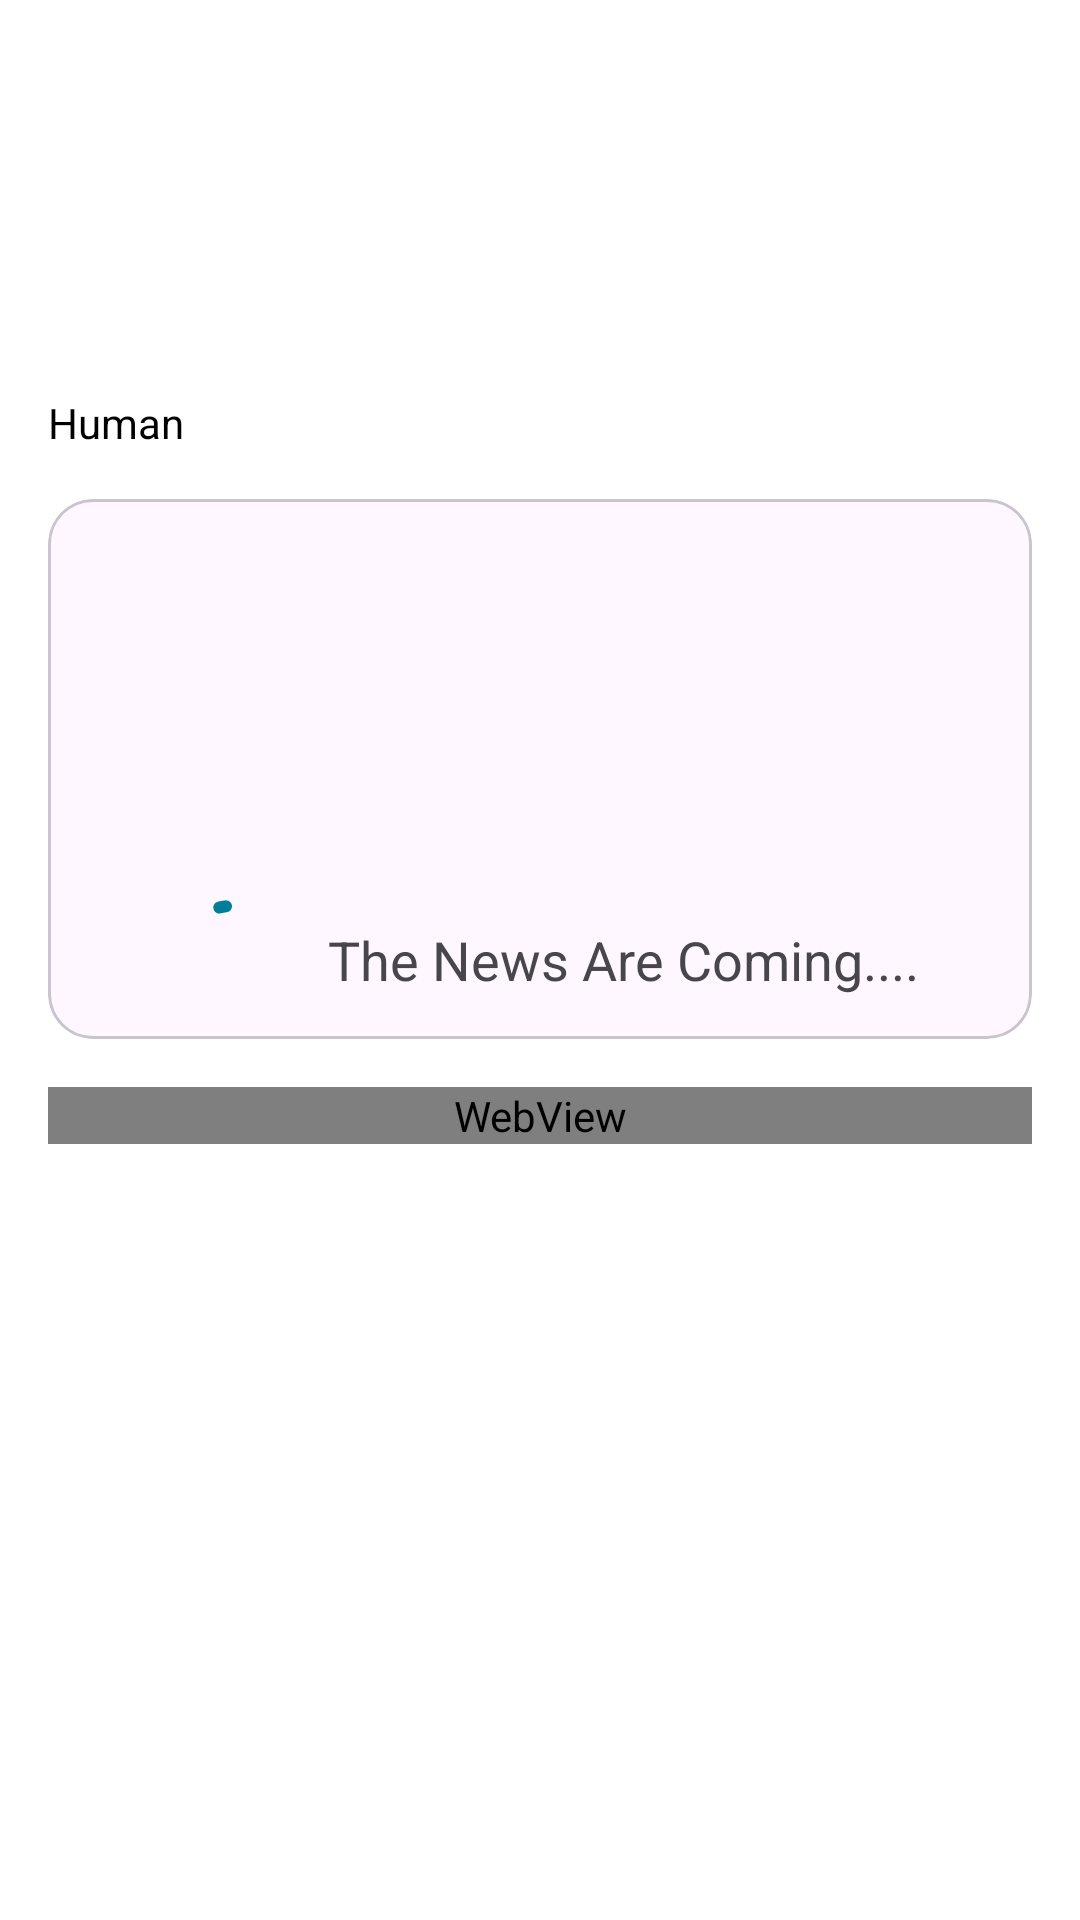

Write the Android layout XML for this screen, with the resource values it uses.
<!-- AndroidManifest.xml: activity theme Theme.Detail.actionbar -->
<!-- res/layout/activity_detail.xml -->
<?xml version="1.0" encoding="utf-8"?>
<androidx.coordinatorlayout.widget.CoordinatorLayout xmlns:android="http://schemas.android.com/apk/res/android"
    xmlns:app="http://schemas.android.com/apk/res-auto"
    xmlns:tools="http://schemas.android.com/tools"
    android:layout_width="match_parent"
    android:layout_height="match_parent"
    android:background="@color/white"
    tools:context=".presentation.DetailActivity">


    <com.google.android.material.appbar.AppBarLayout
        android:id="@+id/app_bar_layout"
        android:layout_width="match_parent"
        android:layout_height="wrap_content"
        android:backgroundTint="@android:color/transparent">


        <com.google.android.material.appbar.CollapsingToolbarLayout
            android:layout_width="match_parent"
            android:layout_height="wrap_content"
            app:contentScrim="@color/white"

            app:layout_scrollFlags="scroll|snap|exitUntilCollapsed"
            app:titleEnabled="false">


            <androidx.constraintlayout.widget.ConstraintLayout
                android:layout_width="match_parent"
                android:layout_height="wrap_content"
                android:layout_marginStart="16dp"
                android:layout_marginTop="?attr/actionBarSize"
                android:layout_marginEnd="16dp">


                <TextView
                    android:id="@+id/detail_title"
                    android:layout_width="match_parent"
                    android:layout_height="wrap_content"
                    android:layout_marginTop="8dp"
                    android:textAlignment="center"
                    android:textSize="24sp"
                    android:textStyle="bold"
                    app:layout_constraintTop_toTopOf="parent" />


                <TextView
                    android:id="@+id/detail_publishedAt"
                    android:layout_width="wrap_content"
                    android:layout_height="wrap_content"
                    android:layout_marginTop="8dp"
                    app:layout_constraintStart_toStartOf="parent"
                    app:layout_constraintTop_toBottomOf="@id/detail_title" />



                <TextView
                    android:id="@+id/detail_source"
                    android:layout_width="match_parent"
                    android:layout_height="wrap_content"
                    android:text="Human"
                    android:textColor="@color/black"
                    app:layout_constraintStart_toStartOf="@id/detail_publishedAt"
                    app:layout_constraintTop_toBottomOf="@id/detail_publishedAt"/>


                <com.google.android.material.card.MaterialCardView
                    android:layout_width="match_parent"
                    android:layout_height="180dp"
                    android:layout_marginTop="16dp"
                    app:cardCornerRadius="15dp"
                    app:layout_constraintTop_toBottomOf="@id/detail_source">


                    <ImageView
                        android:id="@+id/detail_image"
                        android:layout_width="match_parent"
                        android:layout_height="match_parent"
                        android:contentDescription="@string/content_image_news"
                        android:scaleType="centerCrop" />
                </com.google.android.material.card.MaterialCardView>
            </androidx.constraintlayout.widget.ConstraintLayout>


            <com.google.android.material.appbar.MaterialToolbar
                android:id="@+id/toolbar_detail"
                android:layout_width="match_parent"
                android:layout_height="?attr/actionBarSize"
                app:layout_collapseMode="pin" />
        </com.google.android.material.appbar.CollapsingToolbarLayout>
    </com.google.android.material.appbar.AppBarLayout>


    <androidx.core.widget.NestedScrollView
        android:layout_width="match_parent"
        android:layout_height="match_parent"
        app:layout_behavior="com.google.android.material.appbar.AppBarLayout$ScrollingViewBehavior">


        <WebView
            android:id="@+id/wv_detail"
            android:layout_width="match_parent"
            android:layout_height="match_parent"
            android:layout_margin="16dp" />
    </androidx.core.widget.NestedScrollView>


    <include
        android:id="@+id/loading_view"
        layout="@layout/loading_indicator"
        android:layout_width="match_parent"
        android:layout_height="match_parent"
        app:layout_anchorGravity="center" />


</androidx.coordinatorlayout.widget.CoordinatorLayout>
<!-- res/layout/loading_indicator.xml (included above) -->
<?xml version="1.0" encoding="utf-8"?>
<LinearLayout xmlns:android="http://schemas.android.com/apk/res/android"
    xmlns:app="http://schemas.android.com/apk/res-auto"
    android:layout_width="match_parent"
    android:layout_height="match_parent"
    android:gravity="center"
    android:orientation="horizontal">


    <com.google.android.material.progressindicator.CircularProgressIndicator
        android:layout_width="wrap_content"
        android:layout_height="wrap_content"
        android:indeterminate="true"
        app:indicatorColor="@color/primary_container"
        app:trackColor="@color/black" />


    <TextView
        android:layout_width="wrap_content"
        android:layout_height="wrap_content"
        android:layout_marginStart="8dp"
        android:text="The News Are Coming...."
        android:textSize="18sp" />
</LinearLayout>
<!-- resources referenced by this layout -->
<resources>
  <color name="black">#FF000000</color>
  <color name="primary_container">#007C9C</color>
  <color name="white">#FFFFFFFF</color>
  <string name="content_image_news">News\n</string>
  <style name="Theme.Detail.actionbar" parent="Theme.Material3.DayNight" />
</resources>
